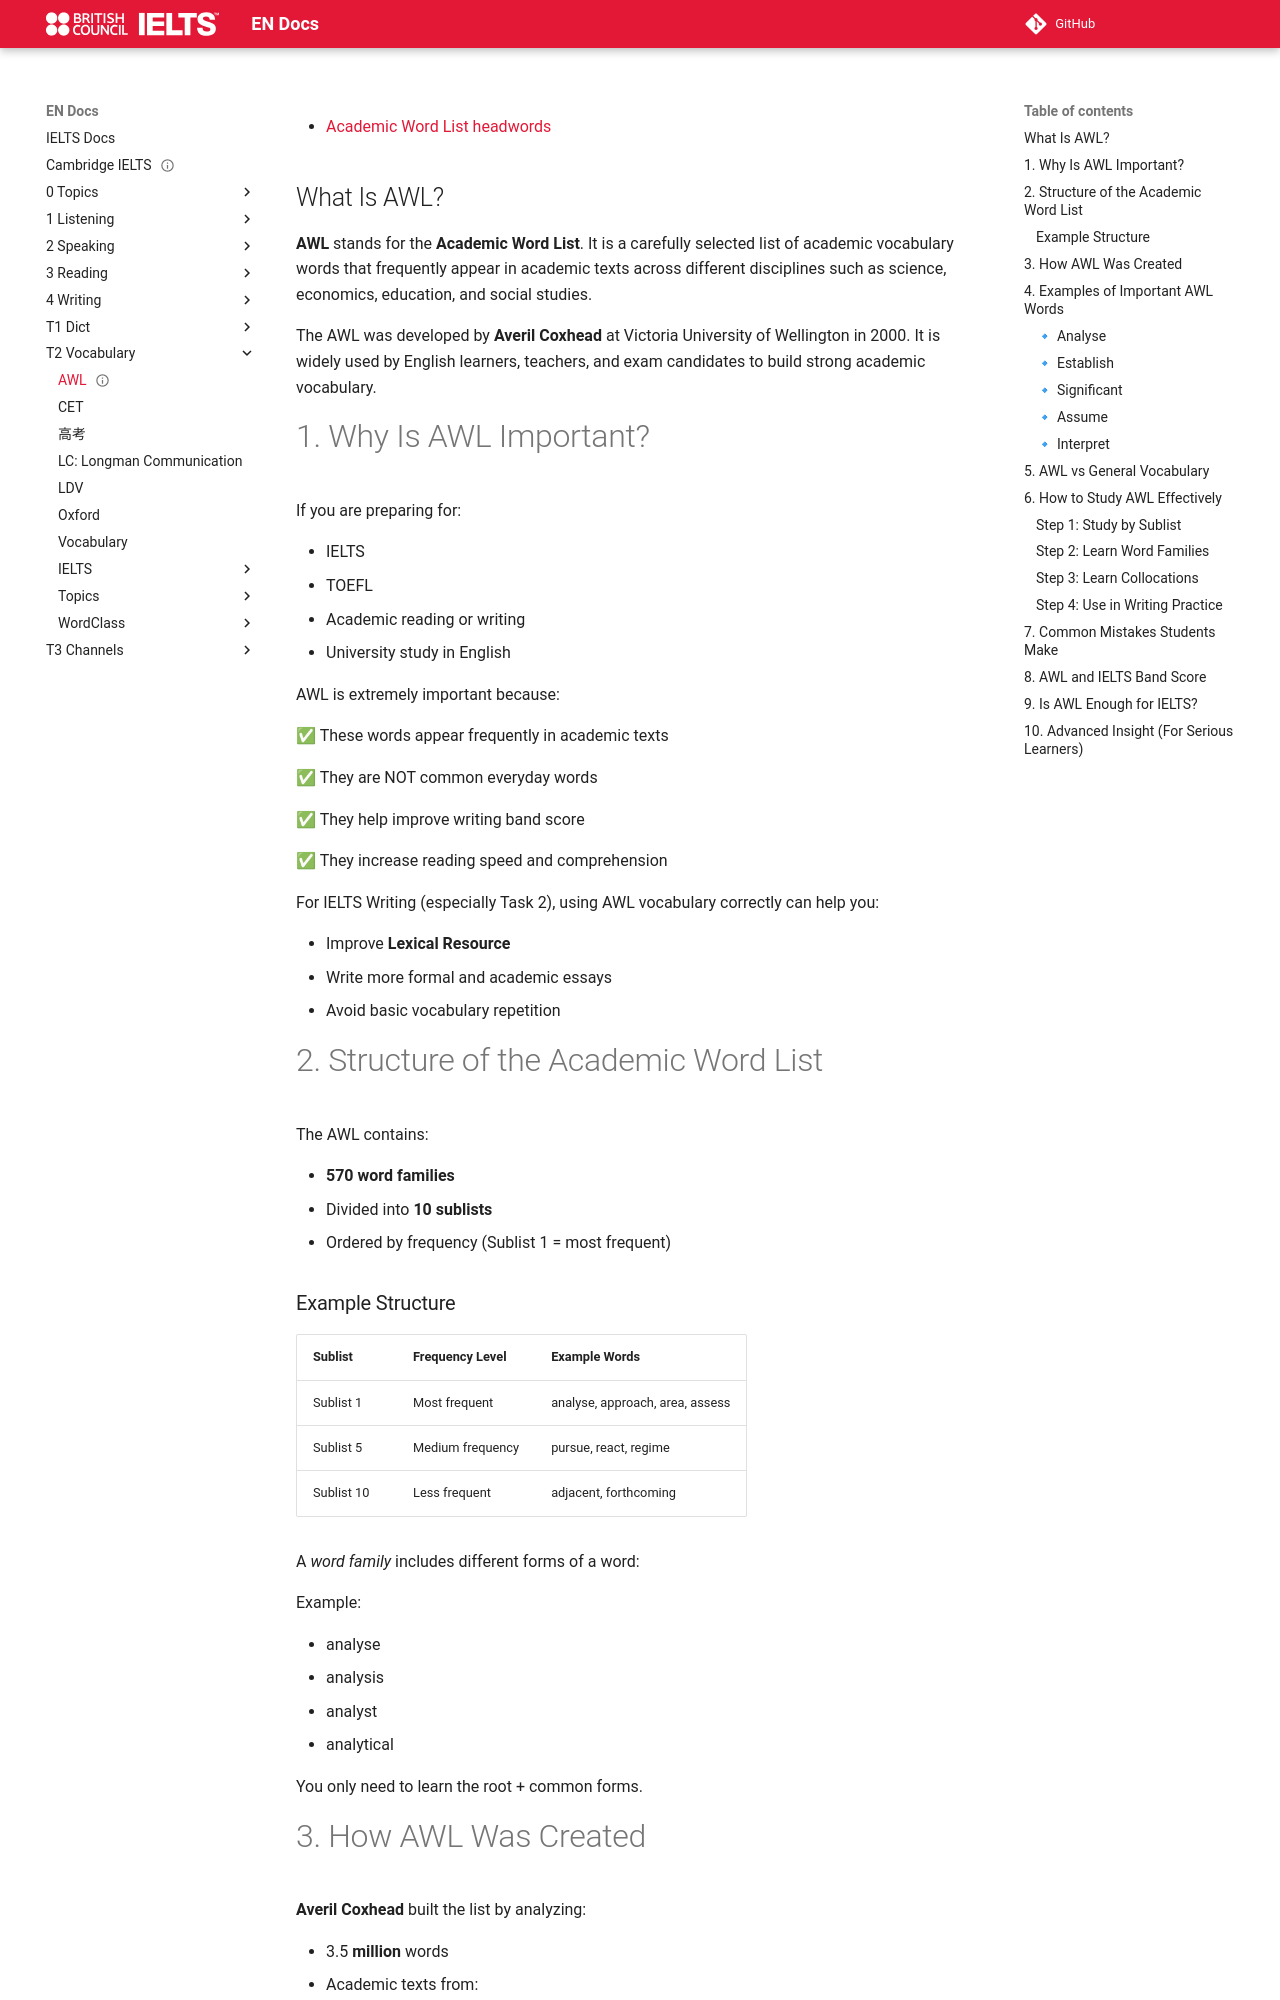

repository: abotw/Docs-IELTS · page: T2-Vocabulary/AWL-Academic-Word-List/index.html · generator: mkdocs

---
title: AWL
status: done
---

-   [Academic Word List headwords](https://www.wgtn.ac.nz/lals/resources/academicwordlist/awl-headwords)

## What Is AWL?

**AWL** stands for the **Academic Word List**. It is a carefully selected list of academic vocabulary words that frequently appear in academic texts across different disciplines such as science, economics, education, and social studies.

The AWL was developed by **Averil Coxhead** at Victoria University of Wellington in 2000. It is widely used by English learners, teachers, and exam candidates to build strong academic vocabulary.

# 1. Why Is AWL Important?

If you are preparing for:

-   IELTS
-   TOEFL
-   Academic reading or writing
-   University study in English

AWL is extremely important because:

✅ These words appear frequently in academic texts

✅ They are NOT common everyday words

✅ They help improve writing band score

✅ They increase reading speed and comprehension

For IELTS Writing (especially Task 2), using AWL vocabulary correctly can help you:

-   Improve **Lexical Resource**
-   Write more formal and academic essays
-   Avoid basic vocabulary repetition

# 2. Structure of the Academic Word List

The AWL contains:

-   **570 word families**
-   Divided into **10 sublists**
-   Ordered by frequency (Sublist 1 = most frequent)
